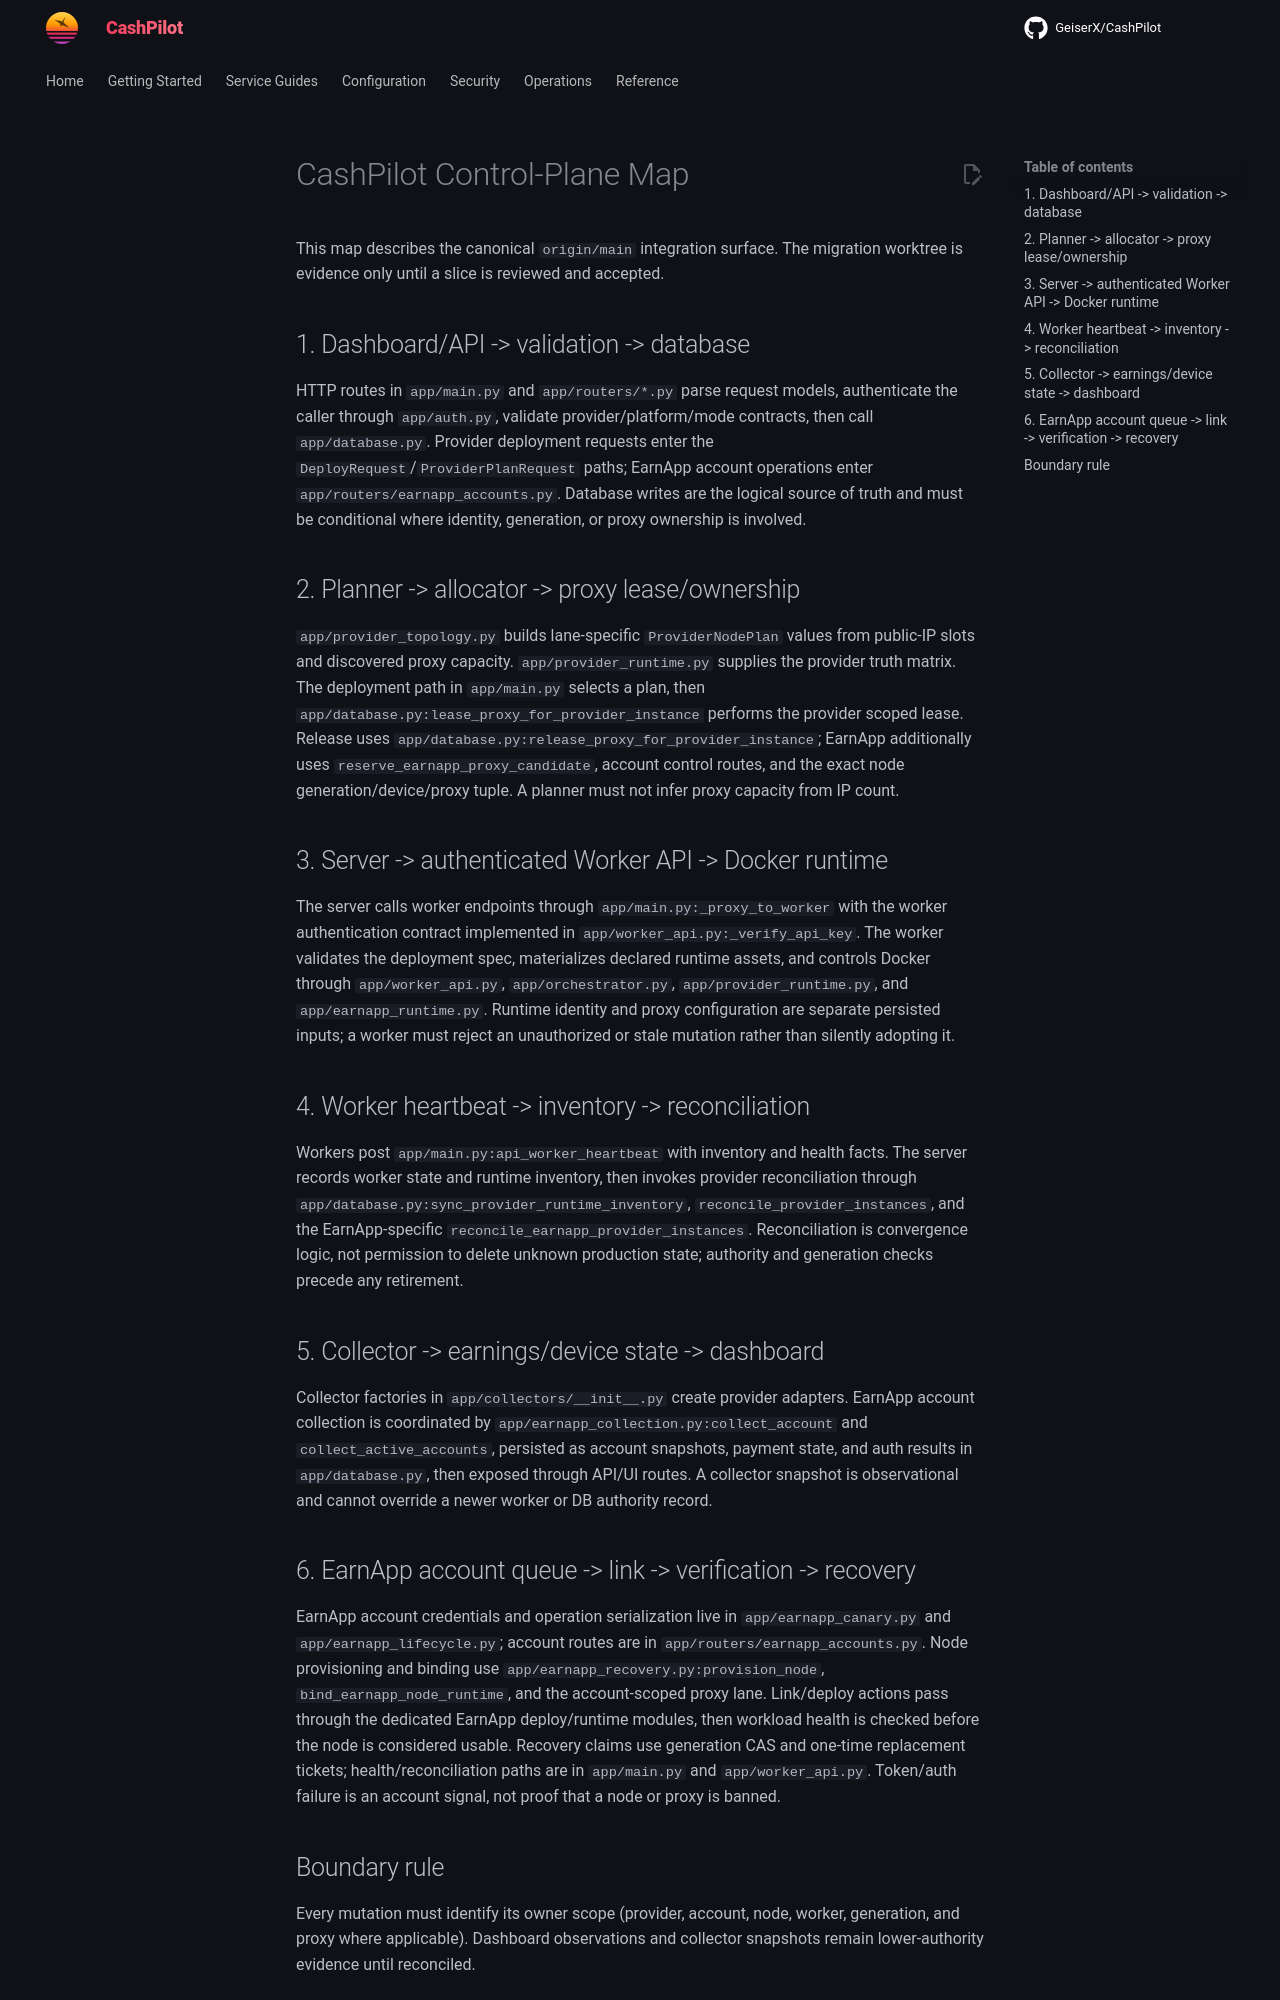

repository: assetforgeai-tech/CashPilot · page: architecture/control-plane-map/index.html · generator: mkdocs

# CashPilot Control-Plane Map

This map describes the canonical `origin/main` integration surface. The migration
worktree is evidence only until a slice is reviewed and accepted.

## 1. Dashboard/API -> validation -> database

HTTP routes in `app/main.py` and `app/routers/*.py` parse request models,
authenticate the caller through `app/auth.py`, validate provider/platform/mode
contracts, then call `app/database.py`. Provider deployment requests enter the
`DeployRequest`/`ProviderPlanRequest` paths; EarnApp account operations enter
`app/routers/earnapp_accounts.py`. Database writes are the logical source of
truth and must be conditional where identity, generation, or proxy ownership is
involved.

## 2. Planner -> allocator -> proxy lease/ownership

`app/provider_topology.py` builds lane-specific `ProviderNodePlan` values from
public-IP slots and discovered proxy capacity. `app/provider_runtime.py` supplies
the provider truth matrix. The deployment path in `app/main.py` selects a plan,
then `app/database.py:lease_proxy_for_provider_instance` performs the provider
scoped lease. Release uses
`app/database.py:release_proxy_for_provider_instance`; EarnApp additionally uses
`reserve_earnapp_proxy_candidate`, account control routes, and the exact node
generation/device/proxy tuple. A planner must not infer proxy capacity from IP
count.

## 3. Server -> authenticated Worker API -> Docker runtime

The server calls worker endpoints through `app/main.py:_proxy_to_worker` with the
worker authentication contract implemented in `app/worker_api.py:_verify_api_key`.
The worker validates the deployment spec, materializes declared runtime assets,
and controls Docker through `app/worker_api.py`, `app/orchestrator.py`,
`app/provider_runtime.py`, and `app/earnapp_runtime.py`. Runtime identity and
proxy configuration are separate persisted inputs; a worker must reject an
unauthorized or stale mutation rather than silently adopting it.

## 4. Worker heartbeat -> inventory -> reconciliation

Workers post `app/main.py:api_worker_heartbeat` with inventory and health facts.
The server records worker state and runtime inventory, then invokes provider
reconciliation through `app/database.py:sync_provider_runtime_inventory`,
`reconcile_provider_instances`, and the EarnApp-specific
`reconcile_earnapp_provider_instances`. Reconciliation is convergence logic,
not permission to delete unknown production state; authority and generation
checks precede any retirement.

## 5. Collector -> earnings/device state -> dashboard

Collector factories in `app/collectors/__init__.py` create provider adapters.
EarnApp account collection is coordinated by
`app/earnapp_collection.py:collect_account` and
`collect_active_accounts`, persisted as account snapshots, payment state, and
auth results in `app/database.py`, then exposed through API/UI routes. A
collector snapshot is observational and cannot override a newer worker or DB
authority record.

## 6. EarnApp account queue -> link -> verification -> recovery

EarnApp account credentials and operation serialization live in
`app/earnapp_canary.py` and `app/earnapp_lifecycle.py`; account routes are in
`app/routers/earnapp_accounts.py`. Node provisioning and binding use
`app/earnapp_recovery.py:provision_node`, `bind_earnapp_node_runtime`, and the
account-scoped proxy lane. Link/deploy actions pass through the dedicated
EarnApp deploy/runtime modules, then workload health is checked before the node
is considered usable. Recovery claims use generation CAS and one-time replacement
tickets; health/reconciliation paths are in `app/main.py` and
`app/worker_api.py`. Token/auth failure is an account signal, not proof that a
node or proxy is banned.
